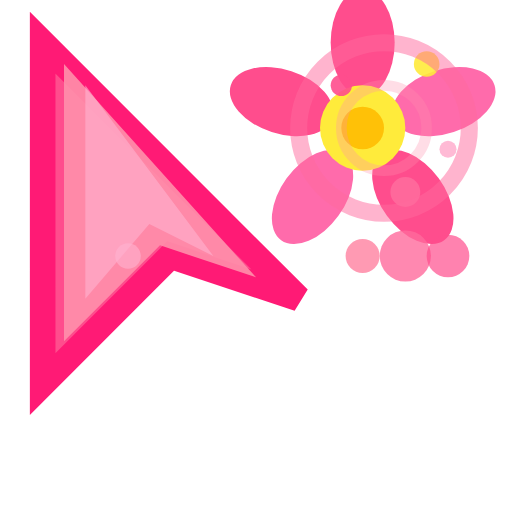
t = 0.00 s
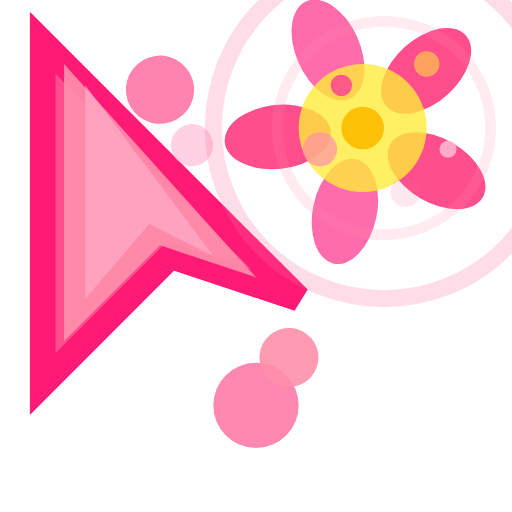
t = 0.50 s
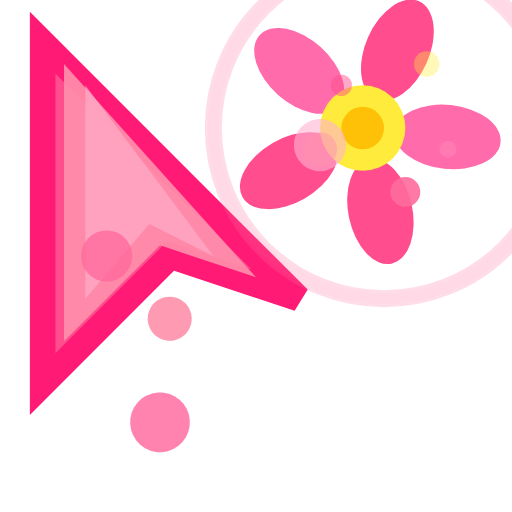
t = 1.00 s
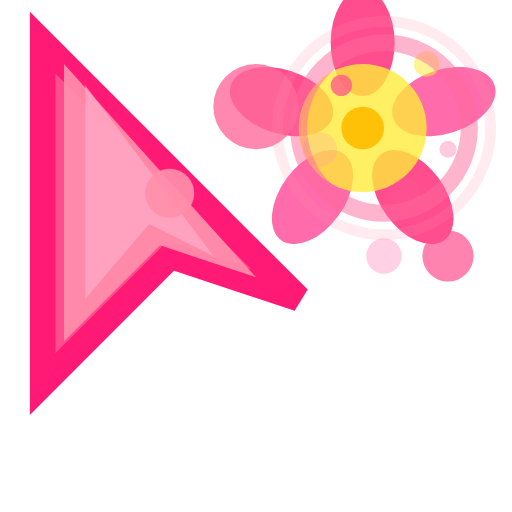
t = 1.50 s
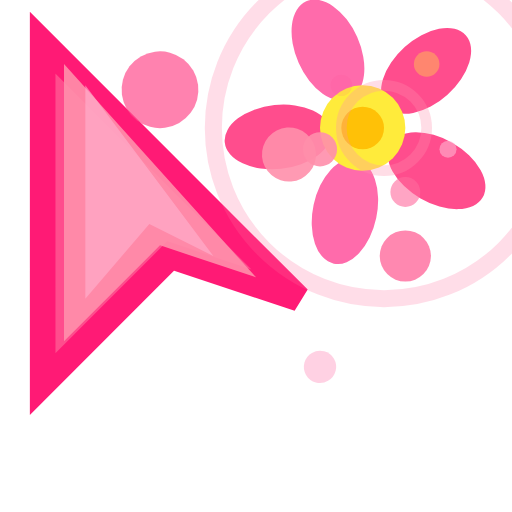
t = 2.00 s
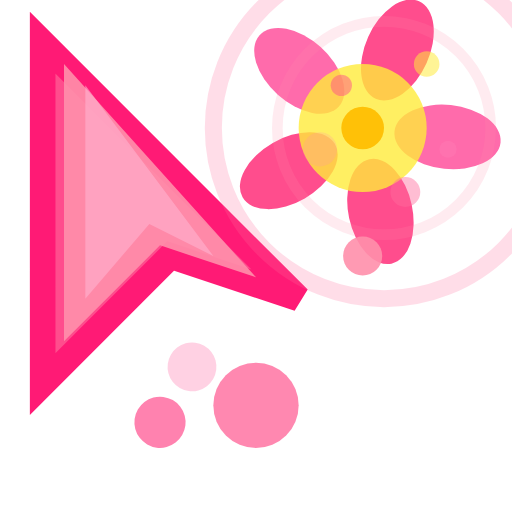
t = 2.50 s

The animated SVG that drew these frames (rendered in a browser with its animation timeline set to each time). Animation: 20 SMIL elements (animate=15,animateTransform=5); one cycle of 3.00 s, repeats indefinitely.

<?xml version="1.0" encoding="UTF-8"?>
<svg width="24" height="24" viewBox="0 0 24 24" xmlns="http://www.w3.org/2000/svg">
  <!-- ホバー時のカーソル（ピンク色の矢印形状） -->
  <g>
    <!-- カーソルの矢印本体（より輝いた状態） -->
    <path d="M2,2 L2,18 L8,12 L14,14 L2,2 Z" fill="#ff4d8d" stroke="#ff1a75" stroke-width="1.2" opacity="1" />
    <!-- 内側のハイライト -->
    <path d="M3,3 L3,16 L7.5,11.5 L12,13 L3,3 Z" fill="#ff8fab" opacity="0.9" />
    <!-- グラデーション効果 -->
    <path d="M4,4 L4,14 L7,10.5 L10,12 L4,4 Z" fill="#ffb3d1" opacity="0.6" />
    
    <!-- 右上の花（より大きく、より活発なアニメーション） -->
    <g transform="translate(17,6)">
      <!-- 花びら（より速い回転アニメーション） -->
      <g>
        <animateTransform 
          attributeName="transform" 
          type="rotate" 
          values="0;360" 
          dur="1.5s" 
          repeatCount="indefinite"/>
        <!-- 花びら1 -->
        <ellipse cx="0" cy="-4" rx="1.5" ry="2.5" fill="#ff4d8d" opacity="1" transform="rotate(0)" />
        <!-- 花びら2 -->
        <ellipse cx="0" cy="-4" rx="1.5" ry="2.5" fill="#ff6bab" opacity="1" transform="rotate(72)" />
        <!-- 花びら3 -->
        <ellipse cx="0" cy="-4" rx="1.5" ry="2.5" fill="#ff4d8d" opacity="1" transform="rotate(144)" />
        <!-- 花びら4 -->
        <ellipse cx="0" cy="-4" rx="1.5" ry="2.5" fill="#ff6bab" opacity="1" transform="rotate(216)" />
        <!-- 花びら5 -->
        <ellipse cx="0" cy="-4" rx="1.5" ry="2.5" fill="#ff4d8d" opacity="1" transform="rotate(288)" />
      </g>
      
      <!-- 花の中心（より活発な脈動） -->
      <circle cx="0" cy="0" r="2" fill="#ffeb3b" opacity="1">
        <animate attributeName="r" values="2;3;2" dur="1s" repeatCount="indefinite"/>
        <animate attributeName="opacity" values="1;0.8;1" dur="1s" repeatCount="indefinite"/>
      </circle>
      <circle cx="0" cy="0" r="1" fill="#ffc107" opacity="1" />
    </g>
    
    <!-- より活発なくるくる回るパーティクル -->
    <g transform="translate(12,12)">
      <!-- パーティクル軌道1 -->
      <g>
        <animateTransform 
          attributeName="transform" 
          type="rotate" 
          values="0;360" 
          dur="2s" 
          repeatCount="indefinite"/>
        <circle cx="7" cy="0" r="1.2" fill="#ff6b9d" opacity="0.8">
          <animate attributeName="r" values="1.2;2;1.2" dur="1s" repeatCount="indefinite"/>
        </circle>
      </g>
      
      <!-- パーティクル軌道2 -->
      <g>
        <animateTransform 
          attributeName="transform" 
          type="rotate" 
          values="360;0" 
          dur="1.5s" 
          repeatCount="indefinite"/>
        <circle cx="9" cy="0" r="1" fill="#ff4d8d" opacity="0.7">
          <animate attributeName="r" values="1;1.8;1" dur="0.8s" repeatCount="indefinite"/>
        </circle>
      </g>
      
      <!-- パーティクル軌道3 -->
      <g>
        <animateTransform 
          attributeName="transform" 
          type="rotate" 
          values="0;360" 
          dur="2.5s" 
          repeatCount="indefinite"/>
        <circle cx="5" cy="0" r="0.8" fill="#ff8fab" opacity="0.9">
          <animate attributeName="r" values="0.8;1.5;0.8" dur="1.2s" repeatCount="indefinite"/>
        </circle>
      </g>
      
      <!-- パーティクル軌道4（追加） -->
      <g>
        <animateTransform 
          attributeName="transform" 
          type="rotate" 
          values="180;540" 
          dur="3s" 
          repeatCount="indefinite"/>
        <circle cx="6" cy="0" r="0.6" fill="#ffb3d1" opacity="0.6">
          <animate attributeName="r" values="0.6;1.3;0.6" dur="1.8s" repeatCount="indefinite"/>
        </circle>
      </g>
    </g>
    
    <!-- より多くのキラキラエフェクト -->
    <g opacity="0.9">
      <circle cx="15" cy="7" r="0.8" fill="#ff8fab">
        <animate attributeName="opacity" values="0;1;0" dur="0.8s" repeatCount="indefinite" begin="0s"/>
      </circle>
      <circle cx="20" cy="3" r="0.6" fill="#ffeb3b">
        <animate attributeName="opacity" values="0;1;0" dur="1s" repeatCount="indefinite" begin="0.2s"/>
      </circle>
      <circle cx="19" cy="9" r="0.7" fill="#ff6b9d">
        <animate attributeName="opacity" values="0;1;0" dur="1.2s" repeatCount="indefinite" begin="0.4s"/>
      </circle>
      <circle cx="16" cy="4" r="0.5" fill="#ff4d8d">
        <animate attributeName="opacity" values="0;1;0" dur="1.5s" repeatCount="indefinite" begin="0.6s"/>
      </circle>
      <circle cx="21" cy="7" r="0.4" fill="#ffb3d1">
        <animate attributeName="opacity" values="0;1;0" dur="1.8s" repeatCount="indefinite" begin="0.8s"/>
      </circle>
    </g>
    
    <!-- 輝きの輪（複数） -->
    <circle cx="18" cy="6" r="6" fill="none" stroke="#ff6b9d" stroke-width="0.8" opacity="0.5">
      <animate attributeName="r" values="4;10;4" dur="1.5s" repeatCount="indefinite"/>
      <animate attributeName="opacity" values="0.5;0.1;0.5" dur="1.5s" repeatCount="indefinite"/>
    </circle>
    <circle cx="18" cy="6" r="4" fill="none" stroke="#ff8fab" stroke-width="0.5" opacity="0.3">
      <animate attributeName="r" values="2;8;2" dur="2s" repeatCount="indefinite"/>
      <animate attributeName="opacity" values="0.3;0.05;0.3" dur="2s" repeatCount="indefinite"/>
    </circle>
  </g>
</svg>
